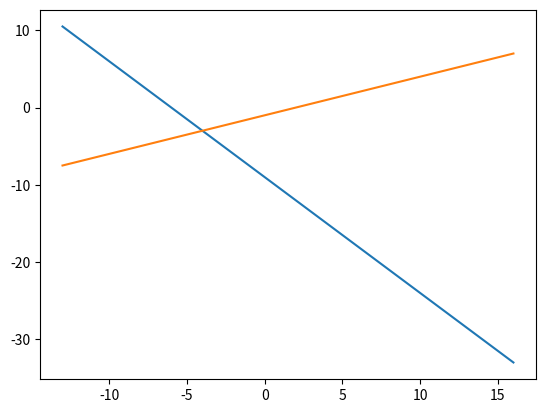

Reproduce this figure in Python.
import matplotlib.pyplot as plt
import numpy as np


def two_equations(a1, b1, c1, a2, b2, c2):
    solution = []
    x = np.linspace(16,-13,50)
    y1 = (-c1-a1*x)/b1
    y2 = (-c2-a2*x)/b2
    plt.plot(x, y1)
    plt.plot(x, y2)
    x2 = (a2*-c1 - a1*-c2)/(a1*b2 - a2*b1)
    solution.append(x2)
    if a1 != 0:
        x1 = (-b1*x2 +c1)/a1
        solution.append(x1)
    else:
        x1 = (-b2*x2 + c2)/a2
        solution.append(x1)
    return solution

two_equations(3, 2, 18, -1, 2, 2)
